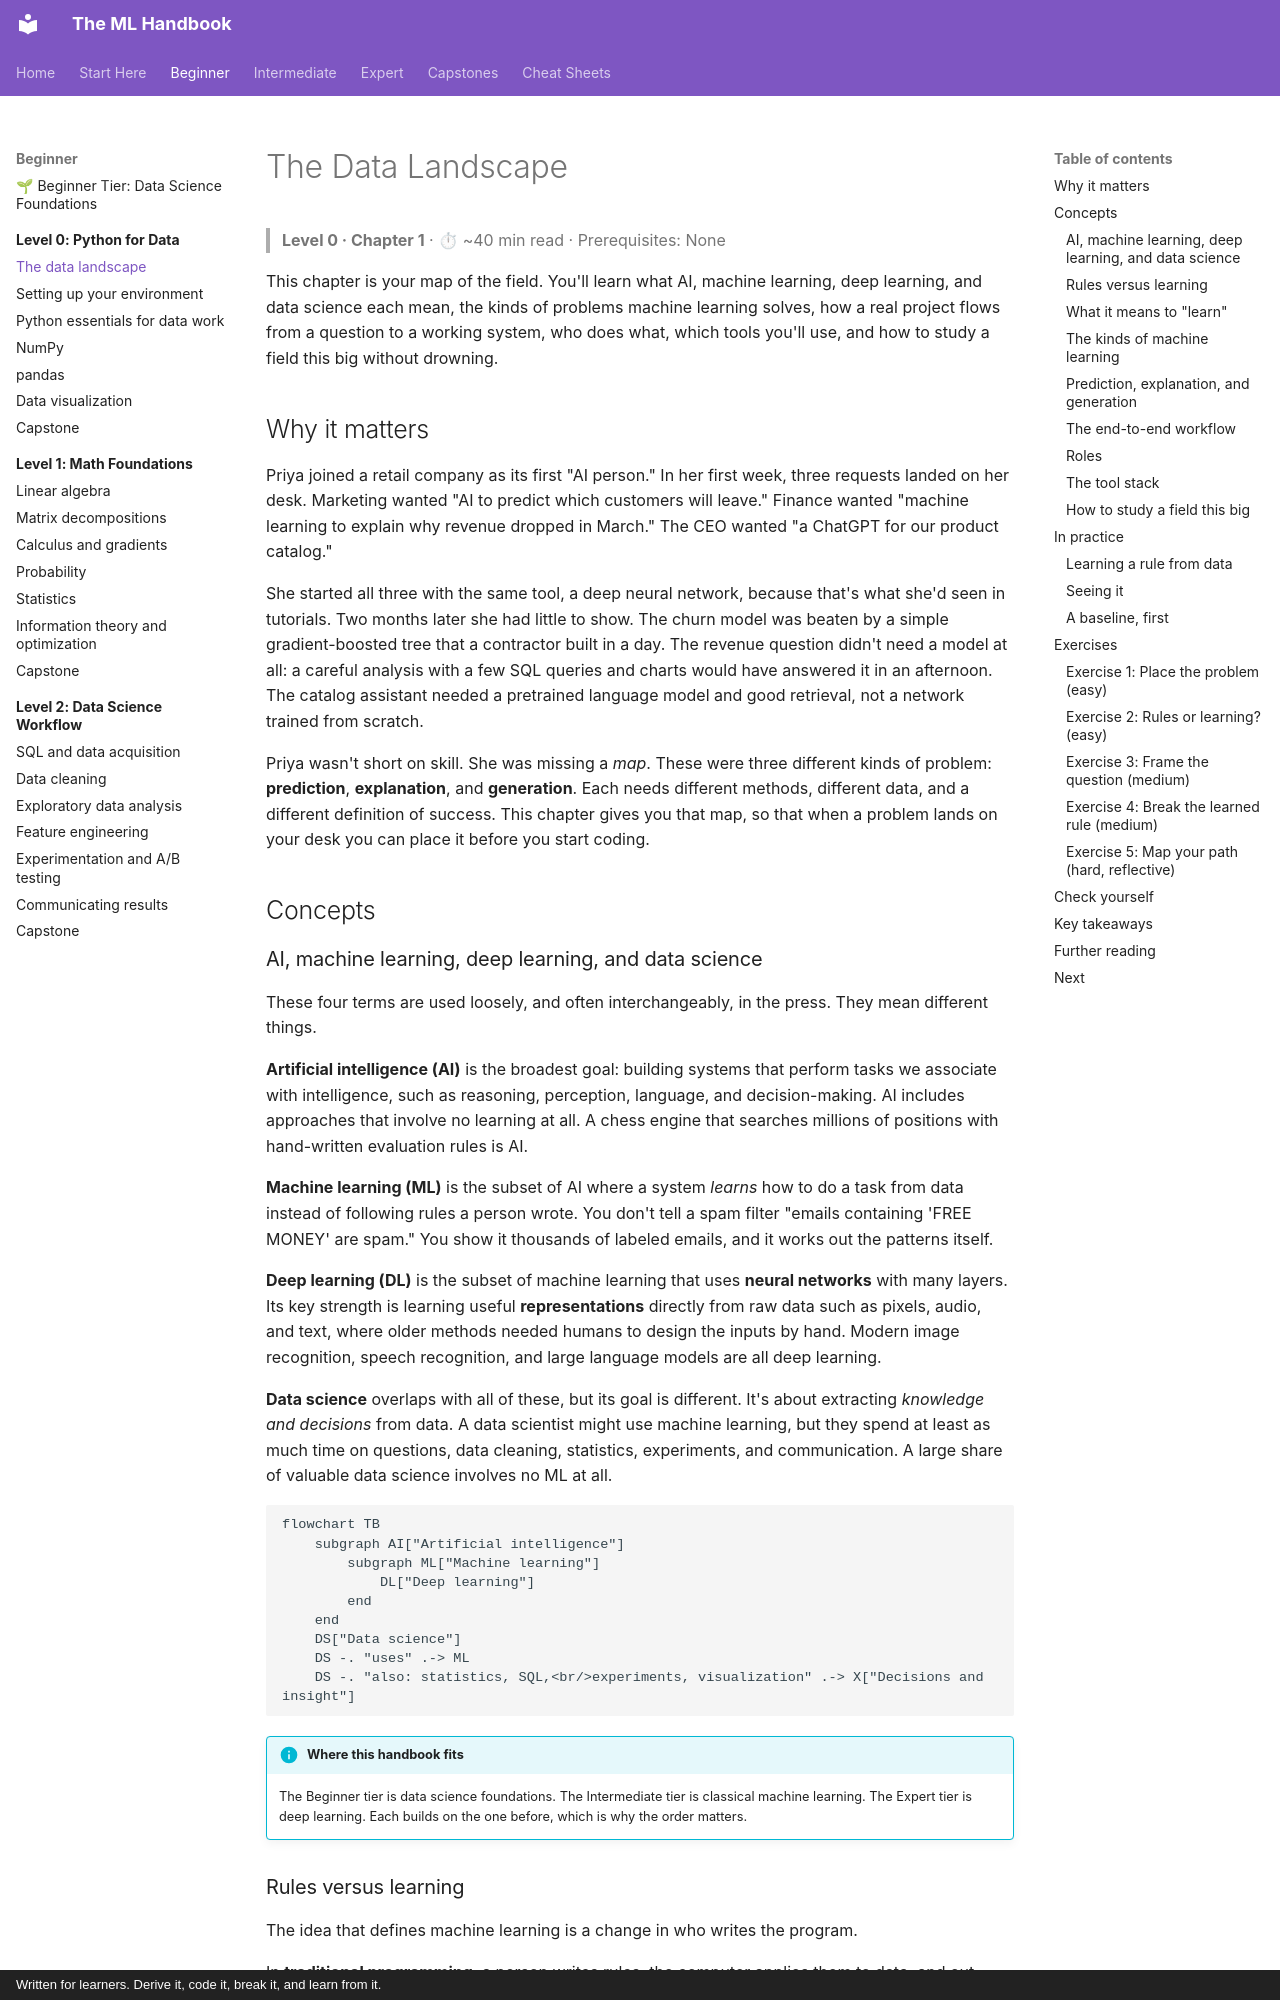

repository: astroboy1183/ml-handbook · page: chapters/00-python-for-data/01-the-data-landscape/index.html · generator: mkdocs · copyright: Written for learners. Derive it, code it, break it, and learn from it.

# The Data Landscape

> **Level 0 · Chapter 1** · ⏱ ~40 min read · Prerequisites: None

This chapter is your map of the field. You'll learn what AI, machine learning, deep learning, and data science each mean, the kinds of problems machine learning solves, how a real project flows from a question to a working system, who does what, which tools you'll use, and how to study a field this big without drowning.

## Why it matters

Priya joined a retail company as its first "AI person." In her first week, three requests landed on her desk. Marketing wanted "AI to predict which customers will leave." Finance wanted "machine learning to explain why revenue dropped in March." The CEO wanted "a ChatGPT for our product catalog."

She started all three with the same tool, a deep neural network, because that's what she'd seen in tutorials. Two months later she had little to show. The churn model was beaten by a simple gradient-boosted tree that a contractor built in a day. The revenue question didn't need a model at all: a careful analysis with a few SQL queries and charts would have answered it in an afternoon. The catalog assistant needed a pretrained language model and good retrieval, not a network trained from scratch.

Priya wasn't short on skill. She was missing a *map*. These were three different kinds of problem: **prediction**, **explanation**, and **generation**. Each needs different methods, different data, and a different definition of success. This chapter gives you that map, so that when a problem lands on your desk you can place it before you start coding.

## Concepts

### AI, machine learning, deep learning, and data science

These four terms are used loosely, and often interchangeably, in the press. They mean different things.

**Artificial intelligence (AI)** is the broadest goal: building systems that perform tasks we associate with intelligence, such as reasoning, perception, language, and decision-making. AI includes approaches that involve no learning at all. A chess engine that searches millions of positions with hand-written evaluation rules is AI.

**Machine learning (ML)** is the subset of AI where a system *learns* how to do a task from data instead of following rules a person wrote. You don't tell a spam filter "emails containing 'FREE MONEY' are spam." You show it thousands of labeled emails, and it works out the patterns itself.

**Deep learning (DL)** is the subset of machine learning that uses **neural networks** with many layers. Its key strength is learning useful **representations** directly from raw data such as pixels, audio, and text, where older methods needed humans to design the inputs by hand. Modern image recognition, speech recognition, and large language models are all deep learning.

**Data science** overlaps with all of these, but its goal is different. It's about extracting *knowledge and decisions* from data. A data scientist might use machine learning, but they spend at least as much time on questions, data cleaning, statistics, experiments, and communication. A large share of valuable data science involves no ML at all.

```mermaid
flowchart TB
    subgraph AI["Artificial intelligence"]
        subgraph ML["Machine learning"]
            DL["Deep learning"]
        end
    end
    DS["Data science"]
    DS -. "uses" .-> ML
    DS -. "also: statistics, SQL,<br/>experiments, visualization" .-> X["Decisions and insight"]
```

!!! info "Where this handbook fits"
    The Beginner tier is data science foundations. The Intermediate tier is classical machine learning. The Expert tier is deep learning. Each builds on the one before, which is why the order matters.
